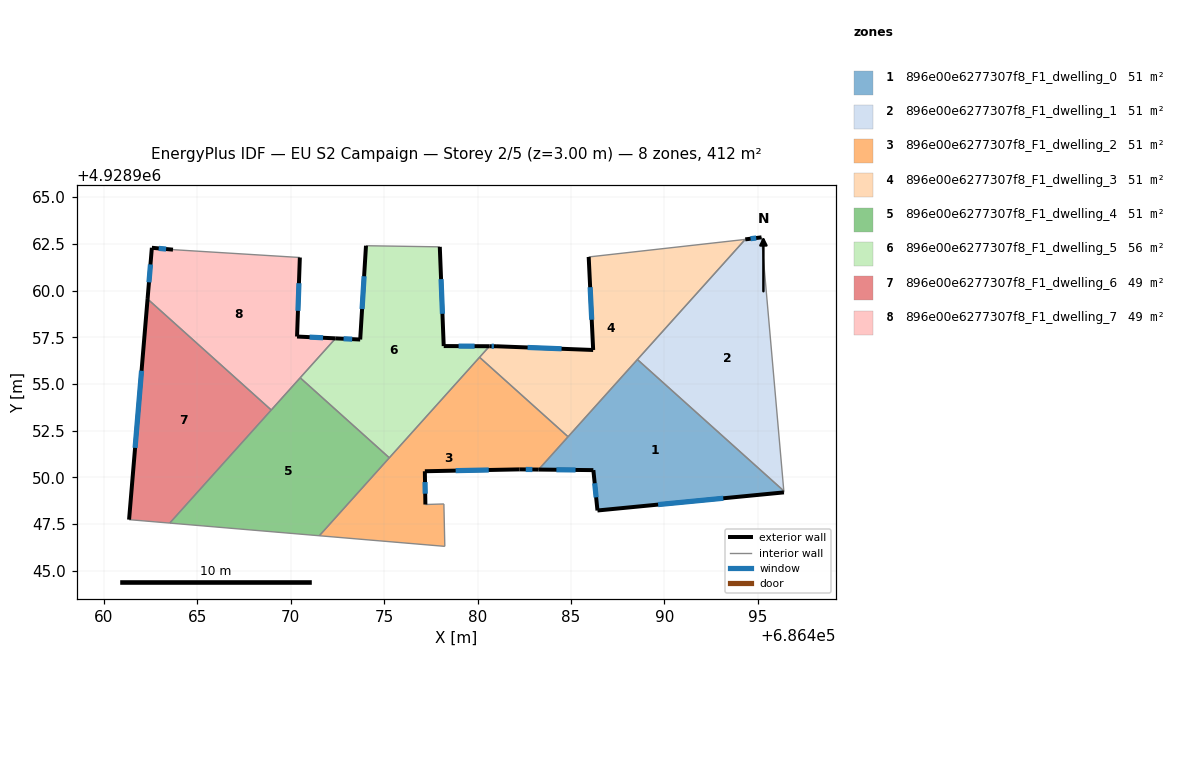
=== STOREY PLAN SPEC (per zone: floor XY polygon, exterior-wall plan segments, windows/doors) ===
zone 1: 896e00e6277307f8_F1_dwelling_0  (51.5 m²)
  floor: (686496.39, 4928949.28) (686496.40, 4928949.20) (686486.42, 4928948.23) (686486.20, 4928950.39) (686483.26, 4928950.42) (686488.55, 4928956.31)
  exterior wall: (686483.26, 4928950.42) – (686486.20, 4928950.39)  [2.9 m]
    window: (686484.22, 4928950.41) – (686485.24, 4928950.40)  [1.1 m²]
  exterior wall: (686486.42, 4928948.23) – (686496.40, 4928949.20)  [10.0 m]
    window: (686489.66, 4928948.55) – (686493.15, 4928948.88)  [3.7 m²]
  exterior wall: (686486.20, 4928950.39) – (686486.42, 4928948.23)  [2.2 m]
    window: (686486.27, 4928949.69) – (686486.34, 4928948.93)  [0.8 m²]
  interior walls: 4
zone 2: 896e00e6277307f8_F1_dwelling_1  (51.5 m²)
  floor: (686495.20, 4928962.85) (686496.39, 4928949.28) (686488.55, 4928956.31) (686494.33, 4928962.74)
  exterior wall: (686495.20, 4928962.85) – (686494.33, 4928962.74)  [0.9 m]
    window: (686494.91, 4928962.81) – (686494.61, 4928962.78)  [0.3 m²]
  interior walls: 3
zone 3: 896e00e6277307f8_F1_dwelling_2  (51.5 m²)
  floor: (686484.84, 4928952.18) (686483.26, 4928950.42) (686482.25, 4928950.43) (686477.18, 4928950.33) (686477.21, 4928948.55) (686478.20, 4928948.58) (686478.25, 4928946.31) (686471.53, 4928946.88) (686480.10, 4928956.43)
  exterior wall: (686477.21, 4928948.55) – (686477.18, 4928950.33)  [1.8 m]
    window: (686477.20, 4928949.13) – (686477.19, 4928949.75)  [0.7 m²]
  exterior wall: (686482.25, 4928950.43) – (686483.26, 4928950.42)  [1.0 m]
    window: (686482.58, 4928950.43) – (686482.93, 4928950.42)  [0.4 m²]
  exterior wall: (686477.18, 4928950.33) – (686482.25, 4928950.43)  [5.1 m]
    window: (686478.83, 4928950.36) – (686480.60, 4928950.40)  [1.9 m²]
  interior walls: 7
zone 4: 896e00e6277307f8_F1_dwelling_3  (51.5 m²)
  floor: (686494.33, 4928962.74) (686484.84, 4928952.18) (686480.10, 4928956.43) (686480.64, 4928957.02) (686480.99, 4928957.02) (686486.19, 4928956.82) (686485.95, 4928961.80) (686494.16, 4928962.72)
  exterior wall: (686480.99, 4928957.02) – (686480.64, 4928957.02)  [0.4 m]
    window: (686480.87, 4928957.02) – (686480.75, 4928957.02)  [0.1 m²]
  exterior wall: (686486.19, 4928956.82) – (686480.99, 4928957.02)  [5.2 m]
    window: (686484.49, 4928956.89) – (686482.68, 4928956.96)  [1.9 m²]
  exterior wall: (686485.95, 4928961.80) – (686486.19, 4928956.82)  [5.0 m]
    window: (686486.02, 4928960.18) – (686486.11, 4928958.44)  [1.8 m²]
  interior walls: 6
zone 5: 896e00e6277307f8_F1_dwelling_4  (51.5 m²)
  floor: (686475.28, 4928951.05) (686471.53, 4928946.88) (686463.52, 4928947.56) (686470.51, 4928955.33)
  interior walls: 5
zone 6: 896e00e6277307f8_F1_dwelling_5  (56.2 m²)
  floor: (686477.98, 4928962.34) (686478.19, 4928957.03) (686480.64, 4928957.02) (686475.28, 4928951.05) (686470.51, 4928955.33) (686472.40, 4928957.44) (686473.72, 4928957.38) (686474.03, 4928962.40)
  exterior wall: (686473.72, 4928957.38) – (686472.40, 4928957.44)  [1.3 m]
    window: (686473.29, 4928957.40) – (686472.83, 4928957.42)  [0.5 m²]
  exterior wall: (686474.03, 4928962.40) – (686473.72, 4928957.38)  [5.0 m]
    window: (686473.93, 4928960.77) – (686473.82, 4928959.01)  [1.8 m²]
  exterior wall: (686478.19, 4928957.03) – (686477.98, 4928962.34)  [5.3 m]
    window: (686478.12, 4928958.76) – (686478.05, 4928960.61)  [1.9 m²]
  exterior wall: (686480.64, 4928957.02) – (686478.19, 4928957.03)  [2.4 m]
    window: (686479.84, 4928957.02) – (686478.98, 4928957.03)  [0.9 m²]
  interior walls: 5
zone 7: 896e00e6277307f8_F1_dwelling_6  (49.1 m²)
  floor: (686468.96, 4928953.61) (686463.52, 4928947.56) (686461.35, 4928947.74) (686462.34, 4928959.55)
  exterior wall: (686462.34, 4928959.55) – (686461.35, 4928947.74)  [11.9 m]
    window: (686462.02, 4928955.71) – (686461.67, 4928951.58)  [4.3 m²]
  interior walls: 3
zone 8: 896e00e6277307f8_F1_dwelling_7  (49.1 m²)
  floor: (686470.49, 4928961.77) (686470.34, 4928957.54) (686472.40, 4928957.44) (686468.96, 4928953.61) (686462.34, 4928959.55) (686462.57, 4928962.29) (686463.70, 4928962.19)
  exterior wall: (686462.57, 4928962.29) – (686462.34, 4928959.55)  [2.7 m]
    window: (686462.49, 4928961.40) – (686462.41, 4928960.44)  [1.0 m²]
  exterior wall: (686463.70, 4928962.19) – (686462.57, 4928962.29)  [1.1 m]
    window: (686463.33, 4928962.22) – (686462.93, 4928962.26)  [0.4 m²]
  exterior wall: (686470.34, 4928957.54) – (686470.49, 4928961.77)  [4.2 m]
    window: (686470.39, 4928958.92) – (686470.44, 4928960.40)  [1.6 m²]
  exterior wall: (686472.40, 4928957.44) – (686470.34, 4928957.54)  [2.1 m]
    window: (686471.73, 4928957.47) – (686471.01, 4928957.51)  [0.8 m²]
  interior walls: 4

=== DERIVED (storey summary) ===
Building: EU S2 Campaign
Storey: 2 of 5  (floor level z = 3.00 m)
Storey gross floor area: 411.7 m²
Zones on this storey: 8
  - 896e00e6277307f8_F1_dwelling_0: floor 51.5 m²; exterior wall 15.1 m (45.4 m²); 3 window(s) 5.5 m²; WWR 12.2%
  - 896e00e6277307f8_F1_dwelling_1: floor 51.5 m²; exterior wall 0.9 m (2.6 m²); 1 window(s) 0.3 m²; WWR 12.2%
  - 896e00e6277307f8_F1_dwelling_2: floor 51.5 m²; exterior wall 7.9 m (23.6 m²); 3 window(s) 2.9 m²; WWR 12.2%
  - 896e00e6277307f8_F1_dwelling_3: floor 51.5 m²; exterior wall 10.5 m (31.6 m²); 3 window(s) 3.9 m²; WWR 12.2%
  - 896e00e6277307f8_F1_dwelling_4: floor 51.5 m²
  - 896e00e6277307f8_F1_dwelling_5: floor 56.2 m²; exterior wall 14.1 m (42.3 m²); 4 window(s) 5.2 m²; WWR 12.2%
  - 896e00e6277307f8_F1_dwelling_6: floor 49.1 m²; exterior wall 11.9 m (35.6 m²); 1 window(s) 4.3 m²; WWR 12.2%
  - 896e00e6277307f8_F1_dwelling_7: floor 49.1 m²; exterior wall 10.2 m (30.5 m²); 4 window(s) 3.7 m²; WWR 12.2%
Zone adjacency (shared interzone walls):
  - 896e00e6277307f8_F1_dwelling_0 ↔ 896e00e6277307f8_F1_dwelling_1
  - 896e00e6277307f8_F1_dwelling_0 ↔ 896e00e6277307f8_F1_dwelling_2
  - 896e00e6277307f8_F1_dwelling_0 ↔ 896e00e6277307f8_F1_dwelling_3
  - 896e00e6277307f8_F1_dwelling_1 ↔ 896e00e6277307f8_F1_dwelling_3
  - 896e00e6277307f8_F1_dwelling_2 ↔ 896e00e6277307f8_F1_dwelling_3
  - 896e00e6277307f8_F1_dwelling_2 ↔ 896e00e6277307f8_F1_dwelling_4
  - 896e00e6277307f8_F1_dwelling_2 ↔ 896e00e6277307f8_F1_dwelling_5
  - 896e00e6277307f8_F1_dwelling_3 ↔ 896e00e6277307f8_F1_dwelling_5
  - 896e00e6277307f8_F1_dwelling_4 ↔ 896e00e6277307f8_F1_dwelling_5
  - 896e00e6277307f8_F1_dwelling_4 ↔ 896e00e6277307f8_F1_dwelling_6
  - 896e00e6277307f8_F1_dwelling_4 ↔ 896e00e6277307f8_F1_dwelling_7
  - 896e00e6277307f8_F1_dwelling_5 ↔ 896e00e6277307f8_F1_dwelling_7
  - 896e00e6277307f8_F1_dwelling_6 ↔ 896e00e6277307f8_F1_dwelling_7